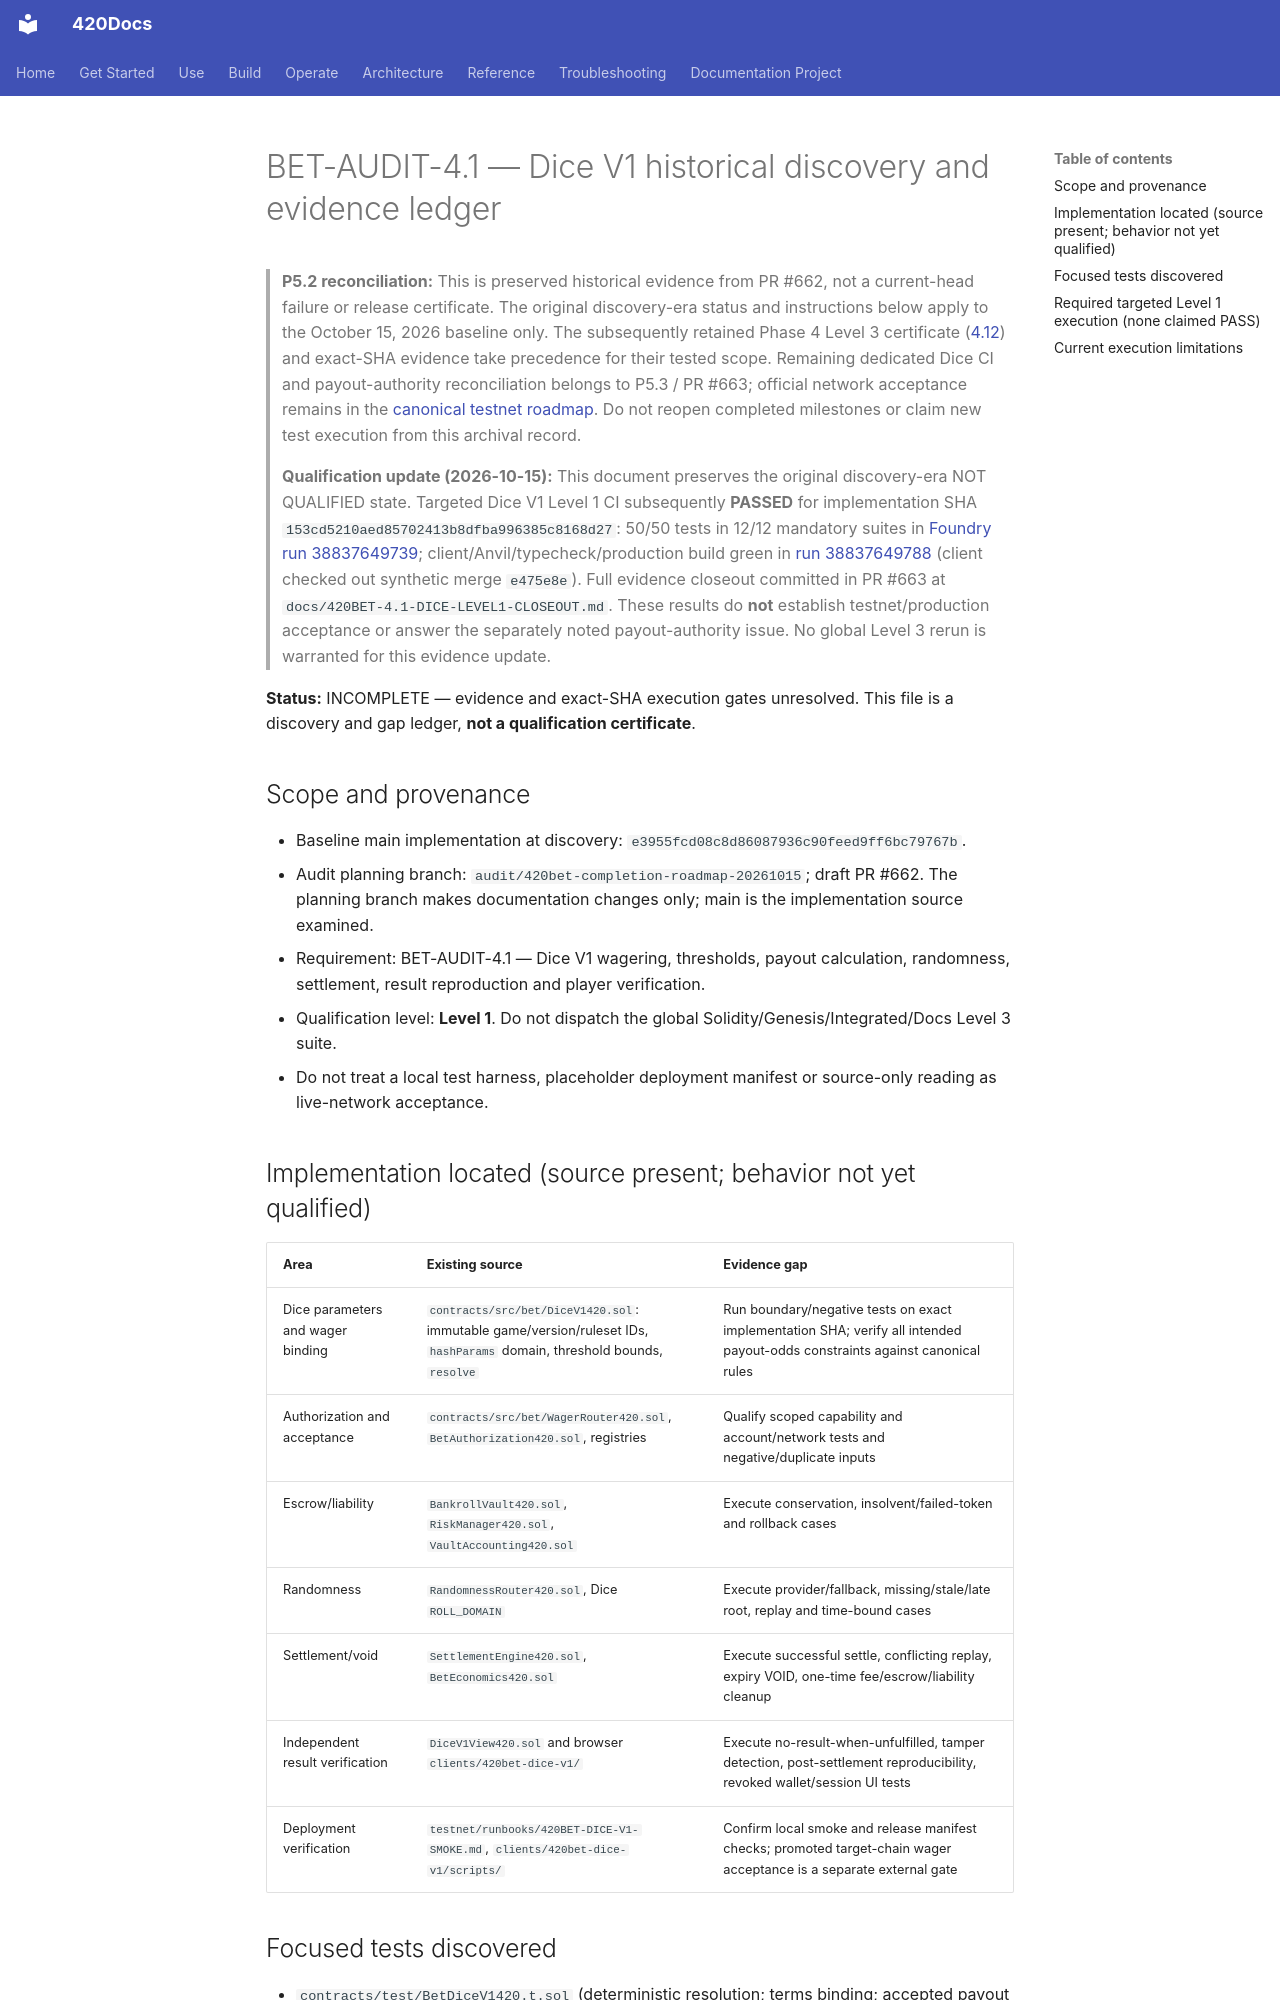

repository: abvhiael/420-integrated-v0.1 · page: 420BET-4.1-DICE-LEVEL1-AUDIT/index.html · generator: mkdocs

# BET-AUDIT-4.1 — Dice V1 historical discovery and evidence ledger

> **P5.2 reconciliation:** This is preserved historical evidence from PR #662, not a current-head failure or release certificate. The original discovery-era status and instructions below apply to the October 15, 2026 baseline only. The subsequently retained Phase 4 Level 3 certificate ([4.12](bet/BET-AUDIT-4.12-LEVEL3-CERTIFICATE.md)) and exact-SHA evidence take precedence for their tested scope. Remaining dedicated Dice CI and payout-authority reconciliation belongs to P5.3 / PR #663; official network acceptance remains in the [canonical testnet roadmap](420BET-TESTNET-WORK-ROADMAP.md). Do not reopen completed milestones or claim new test execution from this archival record.

> **Qualification update (2026-10-15):** This document preserves the original discovery-era NOT QUALIFIED state. Targeted Dice V1 Level 1 CI subsequently **PASSED** for implementation SHA `153cd5210aed85702413b8dfba996385c8168d27`: 50/50 tests in 12/12 mandatory suites in [Foundry run 38837649739](https://github.com/abvhiael/420-integrated-v0.1/actions/runs/38837649739); client/Anvil/typecheck/production build green in [run 38837649788](https://github.com/abvhiael/420-integrated-v0.1/actions/runs/38837649788) (client checked out synthetic merge `e475e8e`). Full evidence closeout committed in PR #663 at `docs/420BET-4.1-DICE-LEVEL1-CLOSEOUT.md`. These results do **not** establish testnet/production acceptance or answer the separately noted payout-authority issue. No global Level 3 rerun is warranted for this evidence update.

**Status:** INCOMPLETE — evidence and exact-SHA execution gates unresolved. This file is a discovery and gap ledger, **not a qualification certificate**.

## Scope and provenance

- Baseline main implementation at discovery: `e3955fcd08c8d86087936c90feed9ff6bc79767b`.
- Audit planning branch: `audit/420bet-completion-roadmap-20261015`; draft PR #662. The planning branch makes documentation changes only; main is the implementation source examined.
- Requirement: BET-AUDIT-4.1 — Dice V1 wagering, thresholds, payout calculation, randomness, settlement, result reproduction and player verification.
- Qualification level: **Level 1**. Do not dispatch the global Solidity/Genesis/Integrated/Docs Level 3 suite.
- Do not treat a local test harness, placeholder deployment manifest or source-only reading as live-network acceptance.

## Implementation located (source present; behavior not yet qualified)

| Area | Existing source | Evidence gap |
| --- | --- | --- |
| Dice parameters and wager binding | `contracts/src/bet/DiceV1420.sol`: immutable game/version/ruleset IDs, `hashParams` domain, threshold bounds, `resolve` | Run boundary/negative tests on exact implementation SHA; verify all intended payout-odds constraints against canonical rules |
| Authorization and acceptance | `contracts/src/bet/WagerRouter420.sol`, `BetAuthorization420.sol`, registries | Qualify scoped capability and account/network tests and negative/duplicate inputs |
| Escrow/liability | `BankrollVault420.sol`, `RiskManager420.sol`, `VaultAccounting420.sol` | Execute conservation, insolvent/failed-token and rollback cases |
| Randomness | `RandomnessRouter420.sol`, Dice `ROLL_DOMAIN` | Execute provider/fallback, missing/stale/late root, replay and time-bound cases |
| Settlement/void | `SettlementEngine420.sol`, `BetEconomics420.sol` | Execute successful settle, conflicting replay, expiry VOID, one-time fee/escrow/liability cleanup |
| Independent result verification | `DiceV1View420.sol` and browser `clients/420bet-dice-v1/` | Execute no-result-when-unfulfilled, tamper detection, post-settlement reproducibility, revoked wallet/session UI tests |
| Deployment verification | `testnet/runbooks/420BET-DICE-V1-SMOKE.md`, `clients/420bet-dice-v1/scripts/` | Confirm local smoke and release manifest checks; promoted target-chain wager acceptance is a separate external gate |
